Image classification data set "data" (Anshu-b/rover-mission-control on GitHub). Class labels (3): carpet, soil, wood.

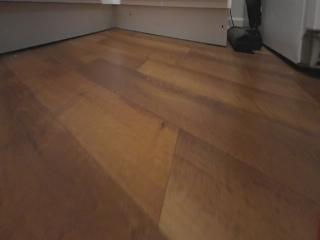
Label: wood

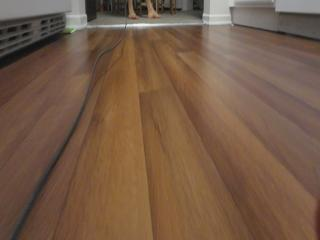
Label: wood

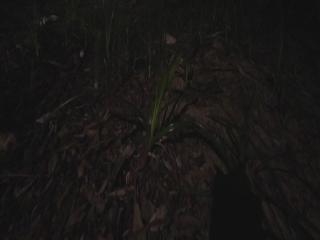
Label: soil

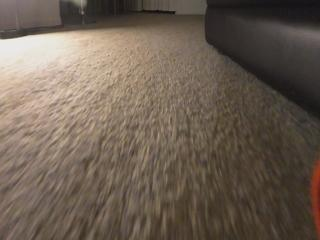
Label: carpet

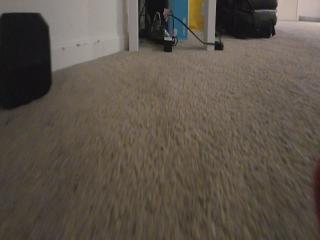
Label: carpet

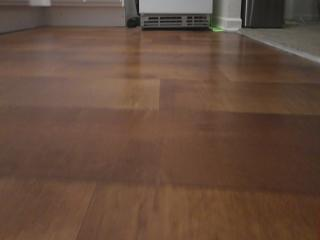
Label: wood
